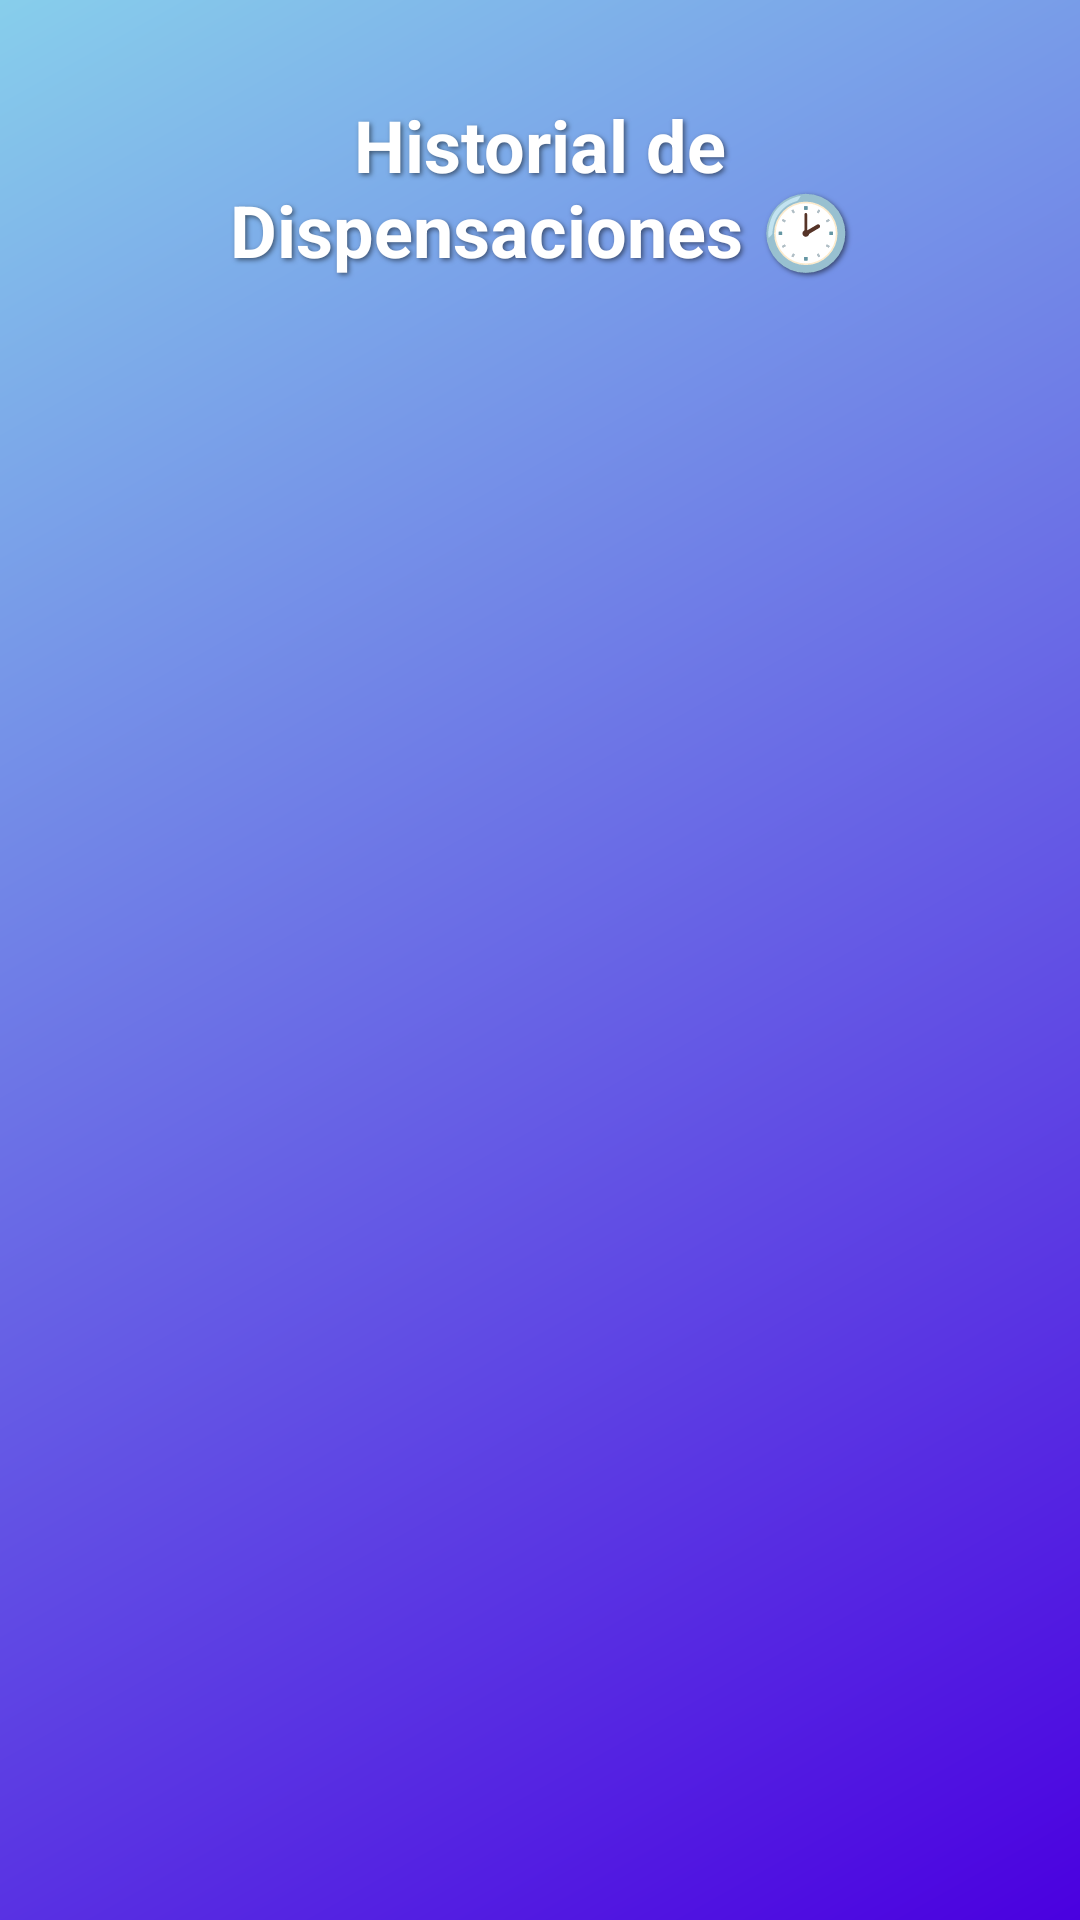

Android layout source for this screen:
<!-- AndroidManifest.xml: application theme Theme.Dispenzermockup -->
<!-- res/layout/activity_historial.xml -->
<?xml version="1.0" encoding="utf-8"?>
<androidx.constraintlayout.widget.ConstraintLayout
    xmlns:android="http://schemas.android.com/apk/res/android"
    xmlns:app="http://schemas.android.com/apk/res-auto"
    android:layout_width="match_parent"
    android:layout_height="match_parent"
    android:background="@drawable/bg_gradient">

    <ScrollView
        android:layout_width="match_parent"
        android:layout_height="match_parent"
        android:padding="16dp">

        <LinearLayout
            android:layout_width="match_parent"
            android:layout_height="wrap_content"
            android:orientation="vertical">

            
            <TextView
                android:id="@+id/tvHistorialTitulo"
                android:layout_width="match_parent"
                android:layout_height="wrap_content"
                android:text="Historial de Dispensaciones 🕑"
                android:textSize="24sp"
                android:textColor="#FFFFFF"
                android:textStyle="bold"
                android:gravity="center"
                android:padding="16dp"

                android:shadowColor="#80000000"
                android:shadowDx="2"
                android:shadowDy="2"
                android:shadowRadius="4"/>

            
            <LinearLayout
                android:id="@+id/historialContainer"
                android:layout_width="match_parent"
                android:layout_height="wrap_content"
                android:orientation="vertical"
                android:layout_marginTop="16dp"/>

        </LinearLayout>

    </ScrollView>

</androidx.constraintlayout.widget.ConstraintLayout>
<!-- resources referenced by this layout -->
<resources>
  <!-- drawable bg_gradient (drawable) -->
  <?xml version="1.0" encoding="utf-8"?>
  <shape xmlns:android="http://schemas.android.com/apk/res/android"
      android:shape="rectangle">
  
      <gradient
          android:type="linear"
          android:angle="135"
          android:startColor="#4A00E0"
          android:endColor="#87CEEB"
          android:dither="true" />
  </shape>
  <style name="Theme.Dispenzermockup" parent="Base.Theme.Dispenzermockup" />
  <style name="Base.Theme.Dispenzermockup" parent="Theme.Material3.DayNight.NoActionBar">
          
          
      </style>
</resources>
